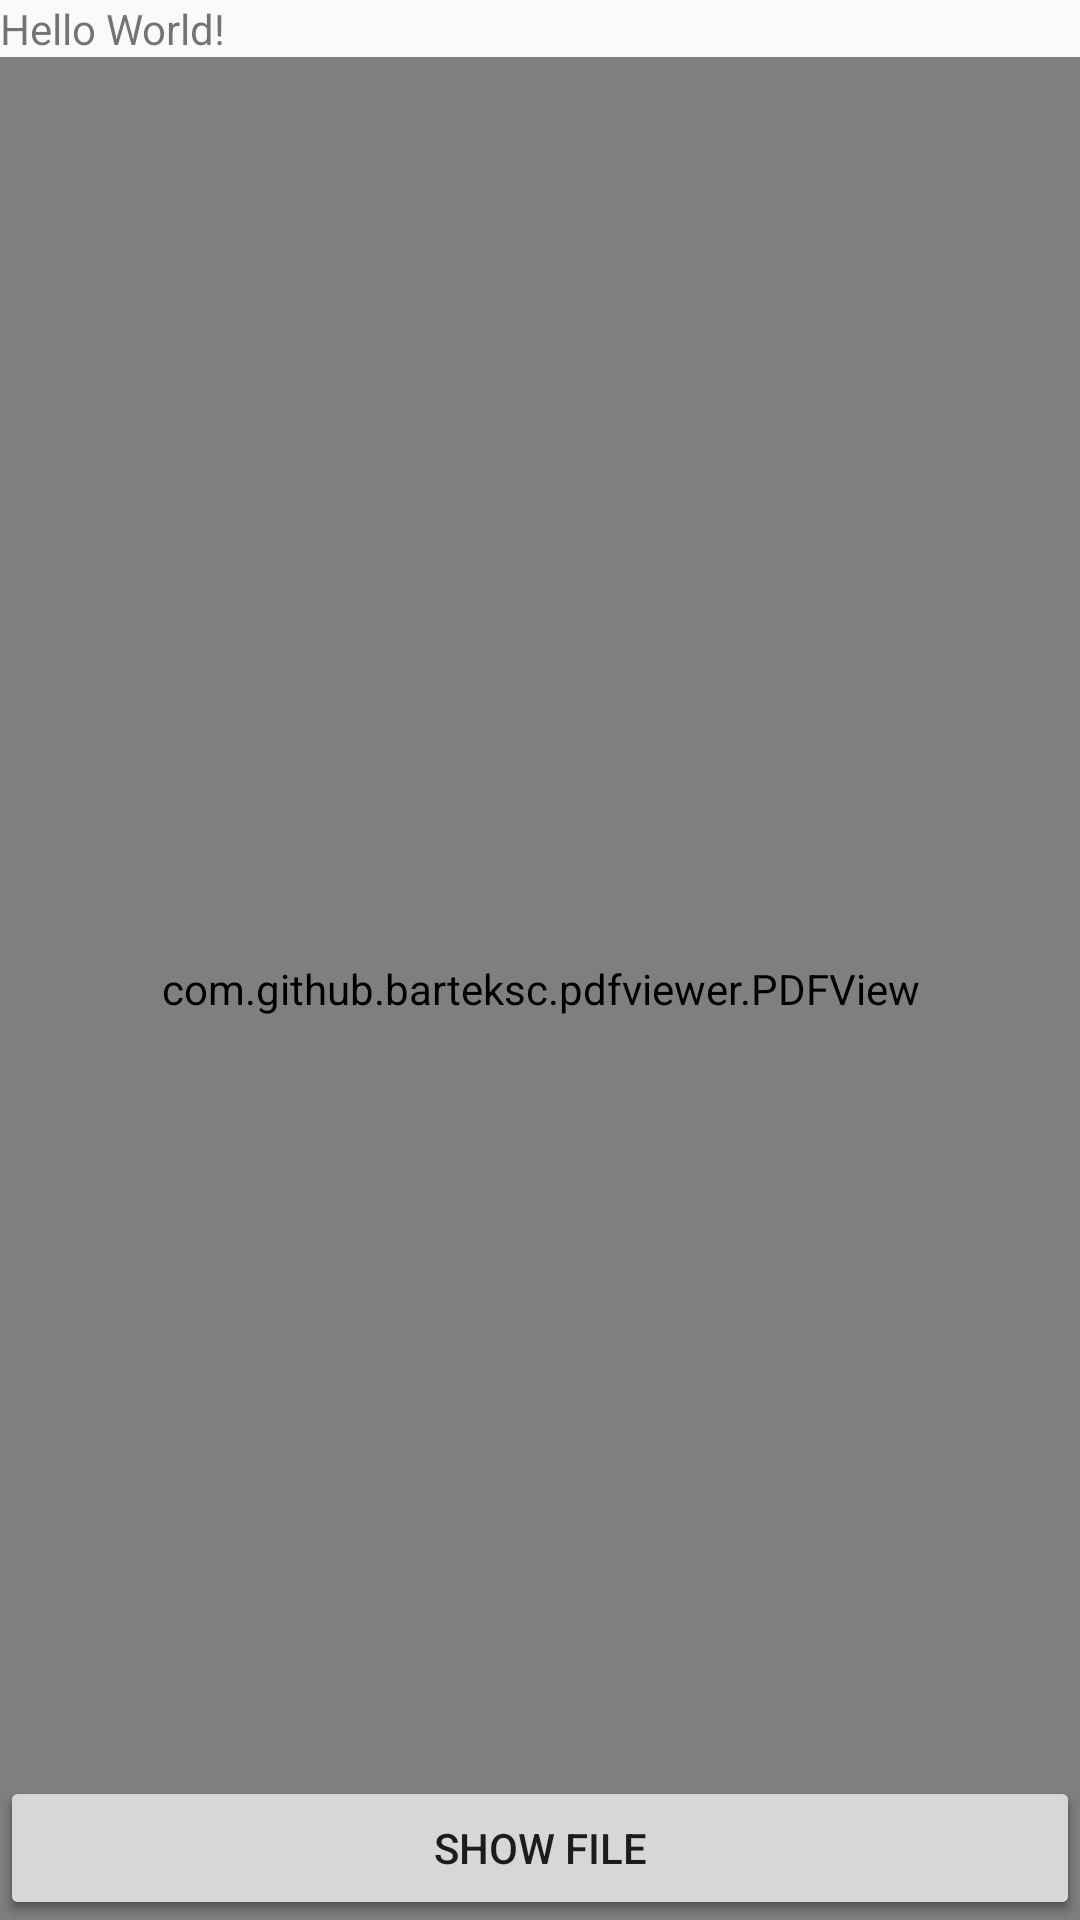

The Android layout XML behind this screen, and the referenced resources:
<!-- AndroidManifest.xml: application theme AppTheme -->
<!-- res/layout/activity_document_viewer.xml -->
<?xml version="1.0" encoding="utf-8"?>
<RelativeLayout xmlns:android="http://schemas.android.com/apk/res/android"
    xmlns:app="http://schemas.android.com/apk/res-auto"
    xmlns:tools="http://schemas.android.com/tools"
    android:layout_width="match_parent"
    android:layout_height="match_parent"
    tools:context=".MainActivity">

    <TextView
        android:layout_width="wrap_content"
        android:layout_height="wrap_content"
        android:id="@+id/txt"
        android:text="Hello World!"
        app:layout_constraintBottom_toBottomOf="parent"
        app:layout_constraintLeft_toLeftOf="parent"
        app:layout_constraintRight_toRightOf="parent"
        app:layout_constraintTop_toTopOf="parent" />
    <com.github.barteksc.pdfviewer.PDFView
        android:id="@+id/pdfView"
        android:layout_below="@+id/txt"
        android:layout_width="match_parent"
        android:layout_height="match_parent"/>
    <Button
        android:layout_width="match_parent"
        android:layout_height="wrap_content"
        android:text="Button"
        android:id="@+id/btn_choose"
        android:layout_marginBottom="@dimen/_20sdp"
        android:layout_alignParentBottom="true"/>
    <Button
        android:layout_width="match_parent"
        android:layout_height="wrap_content"
        android:text="Show file"
        android:id="@+id/btn_show"
        android:layout_marginBottom="@dimen/_60sdp"
        android:layout_alignParentBottom="true"/>

</RelativeLayout>
<!-- resources referenced by this layout -->
<resources>
  <style name="AppTheme" parent="Theme.AppCompat.Light.DarkActionBar">
          
          <item name="colorPrimary">@color/colorPrimary</item>
          <item name="colorPrimaryDark">@color/colorPrimaryDark</item>
          <item name="colorAccent">@color/colorAccent</item>
  
      </style>
  <color name="colorPrimary">#000</color>
  <color name="colorPrimaryDark">#000</color>
  <color name="colorAccent">#03DAC5</color>
</resources>
